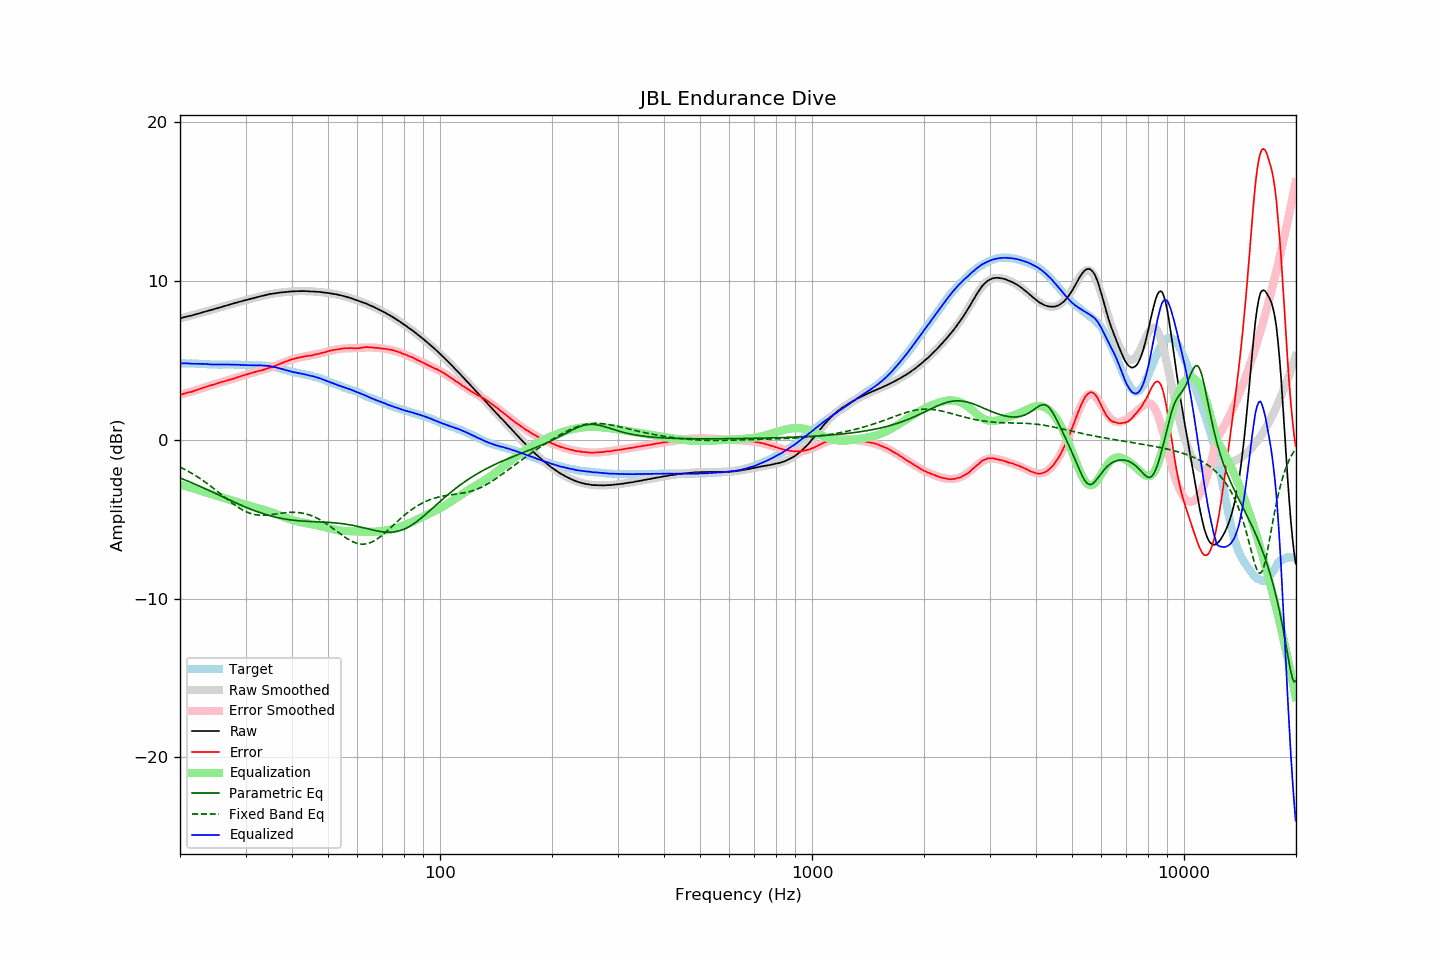

The data file committed next to this chart (first rows):
frequency, raw, error, smoothed, error_smoothed, equalization, parametric_eq, fixed_band_eq, equalized_raw, equalized_smoothed, target
20.00, 7.64, 2.83, 7.64, 2.83, -2.83, -2.41, -1.72, 4.82, 4.81, 4.81
20.20, 7.66, 2.85, 7.66, 2.85, -2.85, -2.45, -1.77, 4.81, 4.81, 4.81
20.40, 7.69, 2.88, 7.69, 2.88, -2.88, -2.49, -1.82, 4.81, 4.81, 4.81
20.61, 7.72, 2.91, 7.72, 2.91, -2.91, -2.53, -1.87, 4.81, 4.81, 4.81
20.81, 7.74, 2.94, 7.74, 2.94, -2.94, -2.57, -1.93, 4.80, 4.80, 4.80
21.02, 7.77, 2.97, 7.77, 2.97, -2.97, -2.61, -1.98, 4.80, 4.80, 4.80
21.23, 7.79, 2.99, 7.80, 3.00, -3.00, -2.66, -2.04, 4.79, 4.80, 4.80
21.44, 7.81, 3.01, 7.82, 3.03, -3.03, -2.70, -2.10, 4.78, 4.80, 4.81
21.66, 7.84, 3.04, 7.85, 3.06, -3.06, -2.74, -2.16, 4.78, 4.79, 4.80
21.87, 7.87, 3.08, 7.88, 3.09, -3.09, -2.79, -2.22, 4.78, 4.79, 4.80
22.09, 7.90, 3.12, 7.90, 3.12, -3.12, -2.83, -2.28, 4.78, 4.79, 4.79
22.31, 7.93, 3.15, 7.93, 3.15, -3.15, -2.87, -2.35, 4.78, 4.78, 4.78
22.54, 7.96, 3.19, 7.96, 3.18, -3.18, -2.92, -2.41, 4.78, 4.78, 4.77
22.76, 7.99, 3.22, 7.99, 3.22, -3.22, -2.96, -2.48, 4.78, 4.77, 4.77
22.99, 8.02, 3.25, 8.02, 3.25, -3.25, -3.01, -2.55, 4.77, 4.77, 4.77
23.22, 8.05, 3.29, 8.05, 3.28, -3.28, -3.06, -2.62, 4.77, 4.76, 4.76
23.45, 8.08, 3.32, 8.07, 3.32, -3.32, -3.10, -2.69, 4.77, 4.76, 4.76
23.69, 8.11, 3.36, 8.10, 3.35, -3.35, -3.15, -2.77, 4.76, 4.75, 4.75
23.92, 8.13, 3.39, 8.13, 3.38, -3.38, -3.19, -2.84, 4.75, 4.75, 4.74
24.16, 8.16, 3.42, 8.16, 3.42, -3.42, -3.24, -2.92, 4.75, 4.74, 4.74
24.40, 8.18, 3.44, 8.19, 3.45, -3.45, -3.29, -3.00, 4.73, 4.74, 4.74
24.65, 8.21, 3.47, 8.22, 3.48, -3.48, -3.33, -3.07, 4.73, 4.74, 4.74
24.89, 8.24, 3.50, 8.25, 3.51, -3.51, -3.38, -3.15, 4.73, 4.74, 4.74
25.14, 8.27, 3.53, 8.27, 3.54, -3.54, -3.43, -3.23, 4.73, 4.73, 4.74
25.39, 8.30, 3.58, 8.30, 3.57, -3.57, -3.48, -3.32, 4.73, 4.73, 4.73
25.65, 8.33, 3.61, 8.33, 3.60, -3.60, -3.52, -3.40, 4.73, 4.73, 4.73
25.91, 8.36, 3.64, 8.36, 3.63, -3.63, -3.57, -3.48, 4.73, 4.73, 4.72
26.16, 8.39, 3.66, 8.39, 3.66, -3.66, -3.62, -3.56, 4.73, 4.73, 4.73
26.43, 8.42, 3.69, 8.42, 3.69, -3.69, -3.66, -3.64, 4.73, 4.73, 4.73
26.69, 8.45, 3.72, 8.45, 3.72, -3.72, -3.71, -3.72, 4.73, 4.73, 4.73
26.96, 8.48, 3.75, 8.48, 3.75, -3.75, -3.76, -3.80, 4.73, 4.73, 4.73
27.23, 8.51, 3.78, 8.51, 3.78, -3.78, -3.80, -3.88, 4.73, 4.73, 4.73
27.50, 8.54, 3.81, 8.54, 3.81, -3.81, -3.85, -3.96, 4.73, 4.73, 4.73
27.77, 8.57, 3.83, 8.57, 3.84, -3.84, -3.90, -4.03, 4.73, 4.73, 4.74
28.05, 8.60, 3.88, 8.60, 3.87, -3.87, -3.94, -4.11, 4.73, 4.72, 4.73
28.33, 8.62, 3.90, 8.63, 3.90, -3.90, -3.99, -4.18, 4.72, 4.72, 4.73
28.62, 8.66, 3.95, 8.65, 3.94, -3.94, -4.03, -4.25, 4.72, 4.72, 4.71
28.90, 8.68, 3.96, 8.68, 3.97, -3.97, -4.08, -4.31, 4.71, 4.71, 4.72
29.19, 8.71, 4.00, 8.71, 4.00, -4.00, -4.12, -4.37, 4.71, 4.71, 4.71
29.48, 8.73, 4.03, 8.74, 4.03, -4.03, -4.17, -4.43, 4.70, 4.70, 4.70
29.78, 8.77, 4.07, 8.76, 4.06, -4.06, -4.21, -4.48, 4.71, 4.70, 4.70
30.08, 8.79, 4.09, 8.79, 4.10, -4.10, -4.25, -4.53, 4.70, 4.70, 4.70
30.38, 8.81, 4.13, 8.82, 4.13, -4.13, -4.29, -4.57, 4.69, 4.69, 4.68
30.68, 8.84, 4.16, 8.84, 4.15, -4.15, -4.33, -4.61, 4.69, 4.69, 4.68
30.99, 8.87, 4.19, 8.87, 4.18, -4.18, -4.37, -4.65, 4.69, 4.69, 4.68
31.30, 8.89, 4.21, 8.90, 4.21, -4.21, -4.41, -4.68, 4.68, 4.68, 4.68
31.61, 8.92, 4.24, 8.92, 4.24, -4.24, -4.45, -4.70, 4.68, 4.68, 4.68
31.93, 8.95, 4.28, 8.95, 4.27, -4.27, -4.49, -4.72, 4.68, 4.68, 4.68
32.24, 8.97, 4.29, 8.98, 4.30, -4.30, -4.53, -4.74, 4.67, 4.68, 4.68
32.57, 9.00, 4.33, 9.00, 4.32, -4.32, -4.56, -4.75, 4.68, 4.68, 4.67
32.89, 9.03, 4.35, 9.03, 4.35, -4.35, -4.60, -4.76, 4.68, 4.68, 4.68
33.22, 9.05, 4.38, 9.05, 4.38, -4.38, -4.63, -4.76, 4.67, 4.67, 4.68
33.55, 9.07, 4.40, 9.08, 4.41, -4.41, -4.67, -4.76, 4.66, 4.67, 4.67
33.89, 9.10, 4.44, 9.10, 4.44, -4.44, -4.70, -4.76, 4.66, 4.66, 4.66
34.23, 9.12, 4.47, 9.12, 4.47, -4.47, -4.73, -4.75, 4.65, 4.65, 4.65
34.57, 9.15, 4.51, 9.14, 4.50, -4.50, -4.76, -4.74, 4.65, 4.64, 4.65
34.92, 9.17, 4.55, 9.16, 4.54, -4.54, -4.79, -4.73, 4.63, 4.62, 4.62
35.27, 9.18, 4.56, 9.18, 4.57, -4.57, -4.81, -4.72, 4.61, 4.61, 4.62
35.62, 9.20, 4.61, 9.20, 4.61, -4.61, -4.84, -4.70, 4.59, 4.59, 4.59
35.97, 9.21, 4.64, 9.22, 4.65, -4.65, -4.87, -4.69, 4.56, 4.57, 4.57
... 635 more rows
